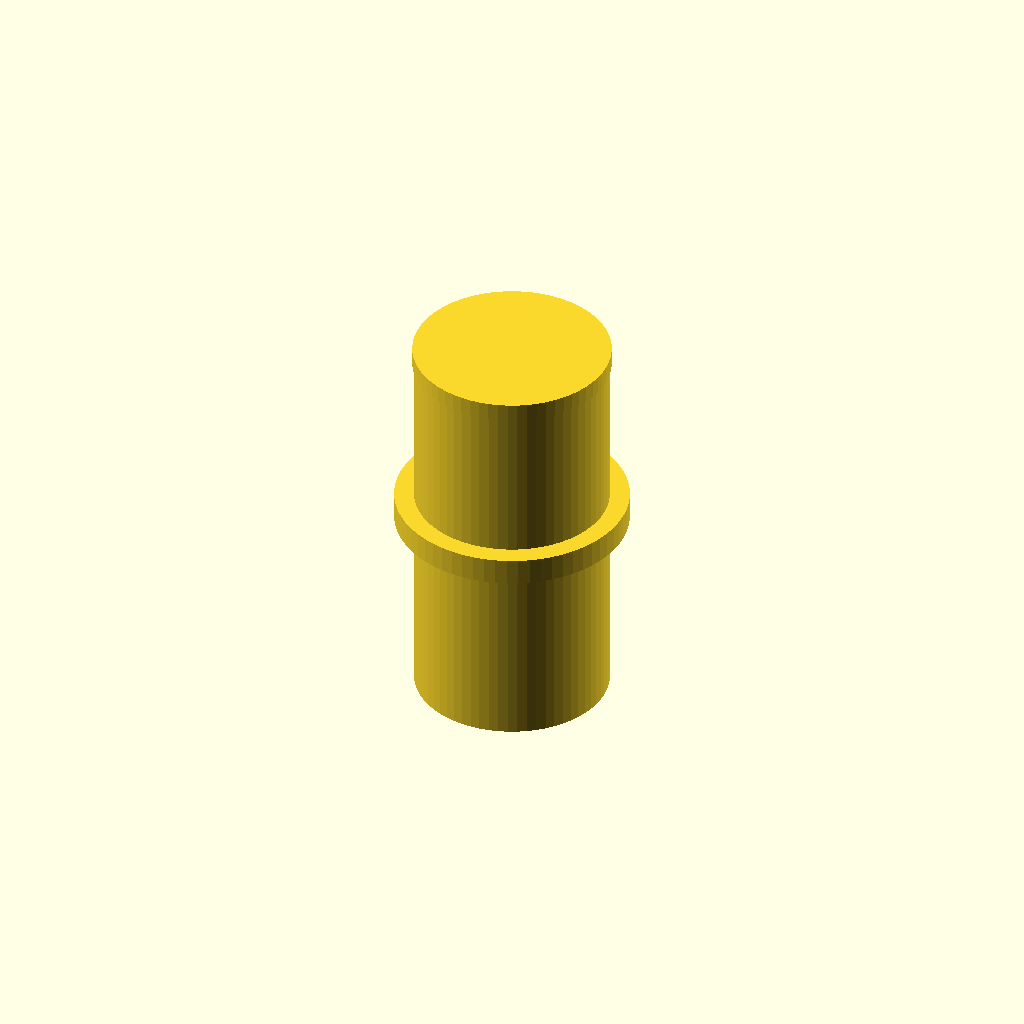
Cell 1: the model at its default parameters.
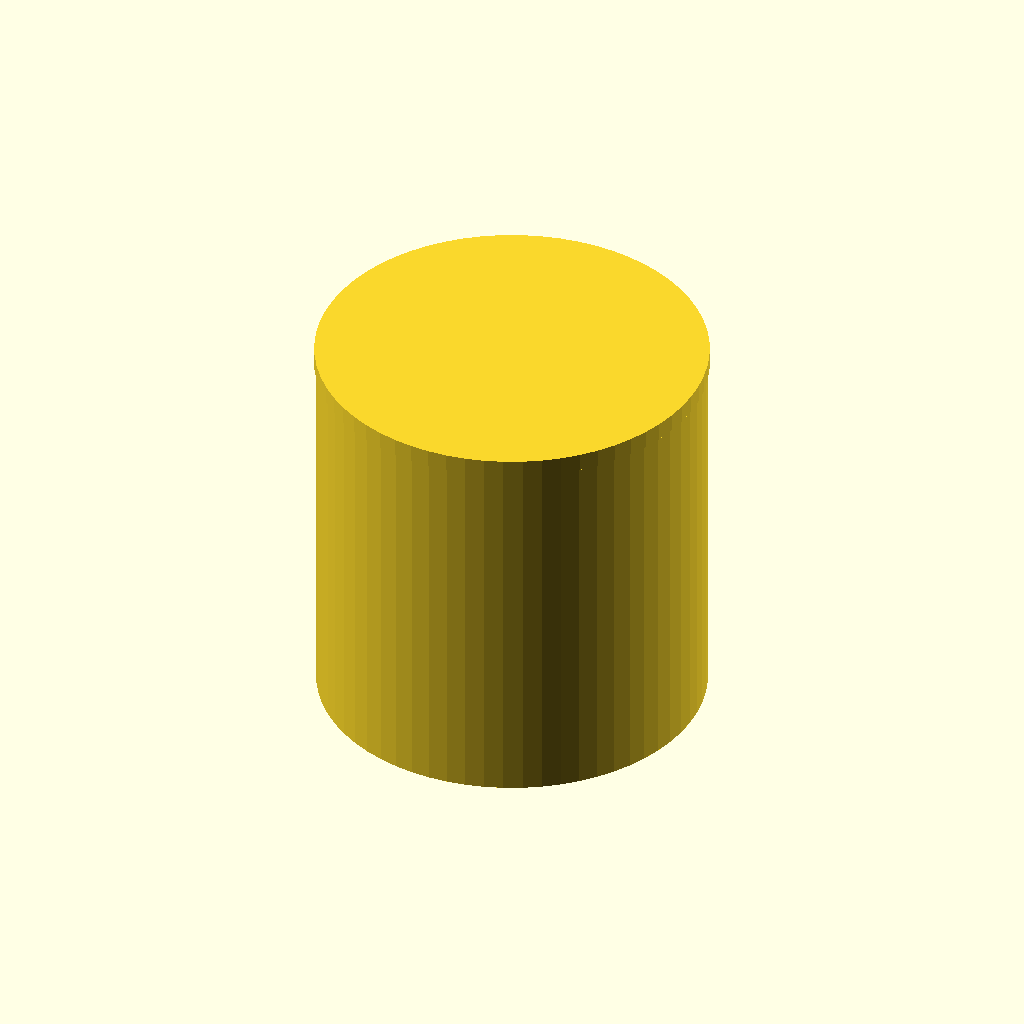
Cell 2: sleeve_outer_diameter = 21.6 (everything else at default).
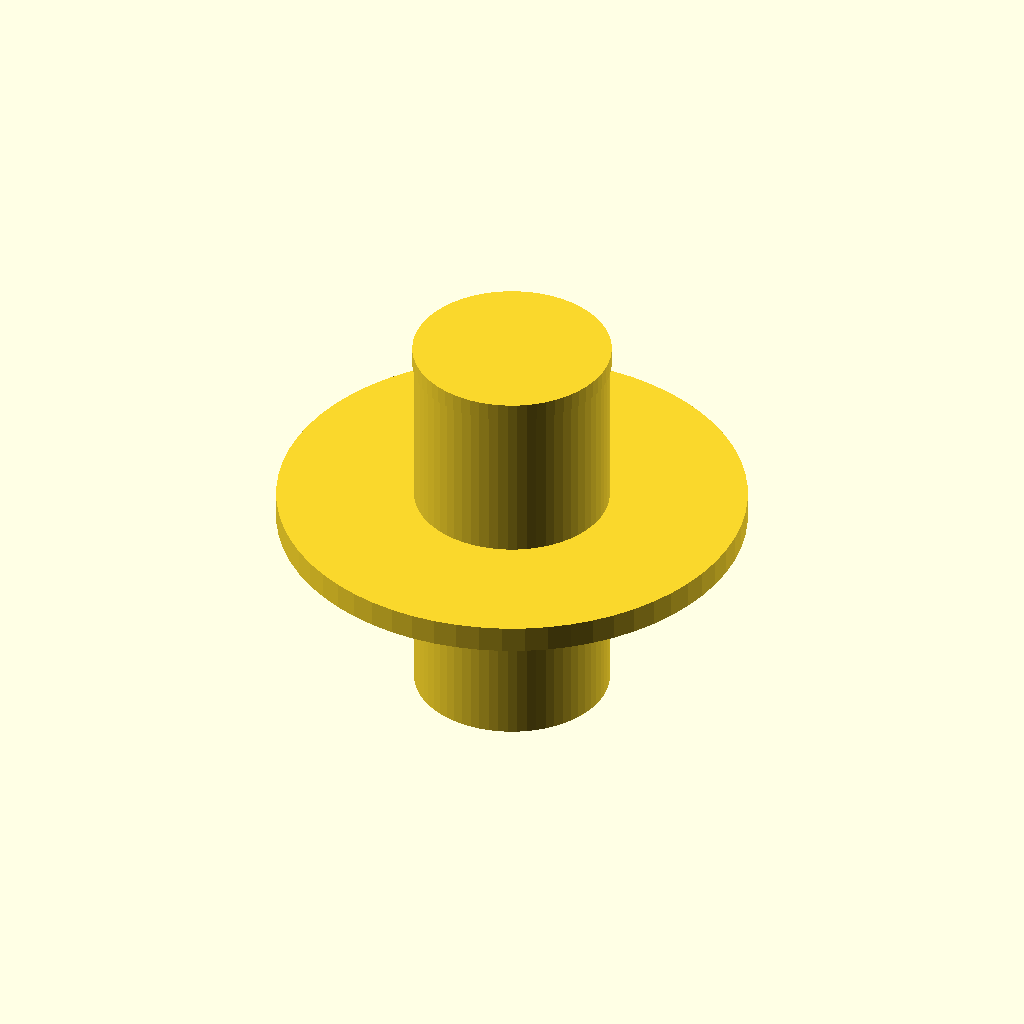
Cell 3: collar_diameter = 26 (everything else at default).
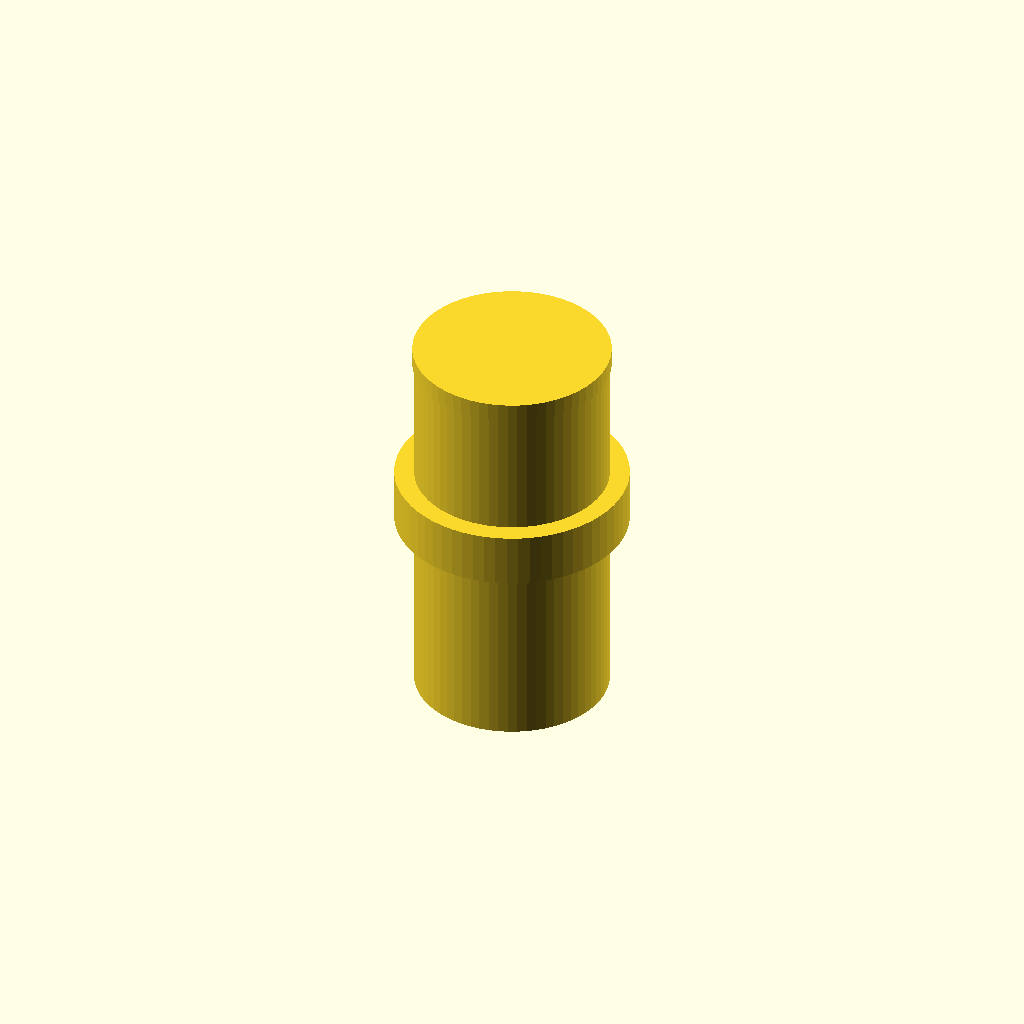
Cell 4 — collar_thickness set to 3, the other parameters unchanged.
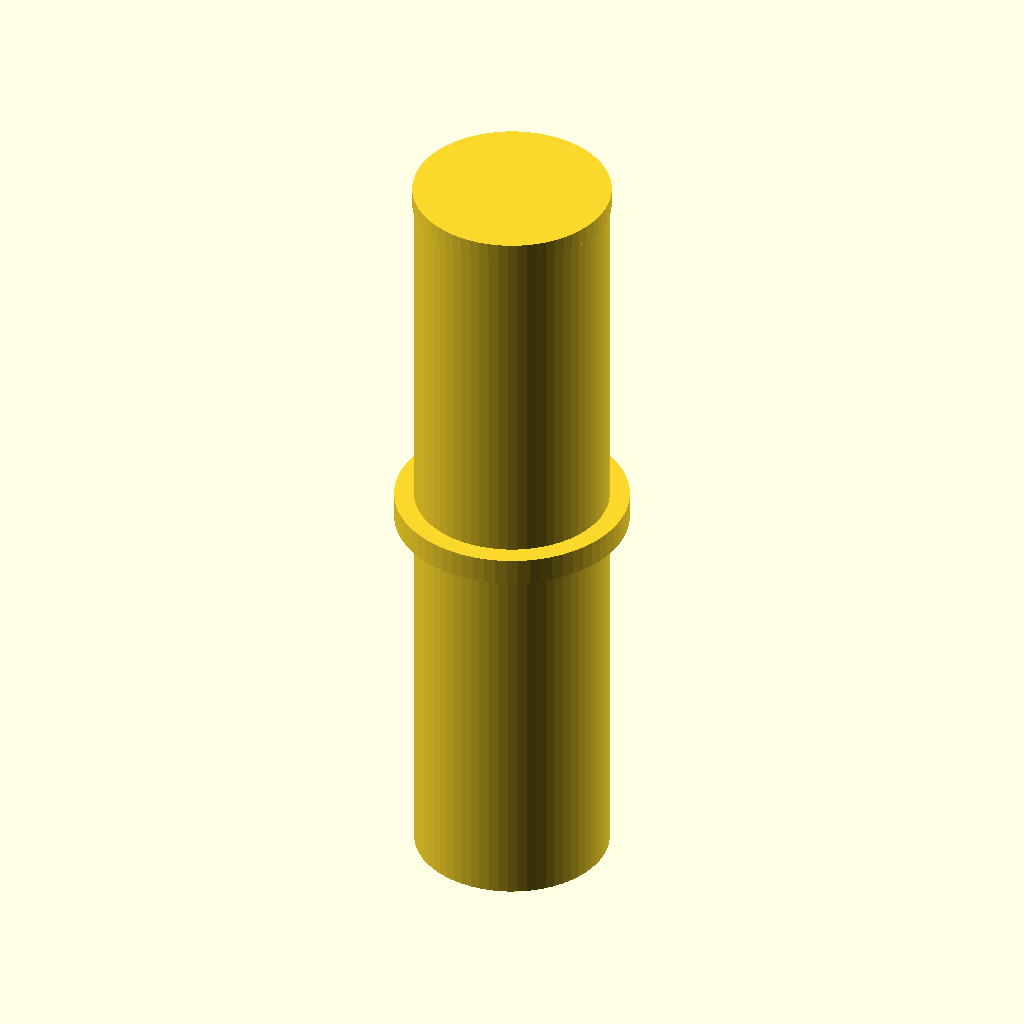
Cell 5: the same model with sleeve_height = 43.
All cells are drawn from one camera (rotation 55°, 0°, 25°, orthographic, colour scheme Cornfield), so only the parameter changes between them.
Source of the model, bench/results/main-tiiny/code/tiiny_zai-org_GLM-4.7-Flash/pcr_tube_adapter_s0_a0.scad:
// Dimensions for 0.2 mL PCR Tube Adapter
// Units: mm

// Physical Dimensions
sleeve_outer_diameter = 10.8;   // Outer diameter of the main body
collar_diameter = 13.0;         // Diameter of the base collar
collar_thickness = 1.5;         // Height of the base collar
sleeve_height = 21.5;           // Total height of the sleeve body
bore_diameter = 6.2;            // Diameter of the internal bore

// Derived Dimensions
bore_radius = bore_diameter / 2;
sleeve_radius = sleeve_outer_diameter / 2;
collar_radius = collar_diameter / 2;
wall_thickness = sleeve_radius - bore_radius;

// Rendering Settings
$fn = 64; // High resolution for curved surfaces

// Main Assembly
union() {
    // 1. Base Collar (Rests on bed)
    translate([0, 0, collar_thickness / 2])
    cylinder(h = collar_thickness, r = collar_radius, center = true);

    // 2. Main Sleeve Body
    // We build the body as a cylinder with a hole, then subtract the top cap
    // to ensure the bore is open at both ends.
    cylinder(h = sleeve_height, r = sleeve_radius, center = true);

    // 3. Top Cap (to create the open bore)
    // We cut a thin disc out of the top of the cylinder to leave the bore open.
    // We extend the cutter slightly past the top face to ensure clean separation.
    translate([0, 0, sleeve_height / 2])
    cylinder(h = 1.0, r = sleeve_radius + 0.1, center = true);
}
Customizer parameters (derived from the source; name, type, default, range or options):
sleeve_outer_diameter: number, default 10.8
collar_diameter: number, default 13
collar_thickness: number, default 1.5
sleeve_height: number, default 21.5
bore_diameter: number, default 6.2
